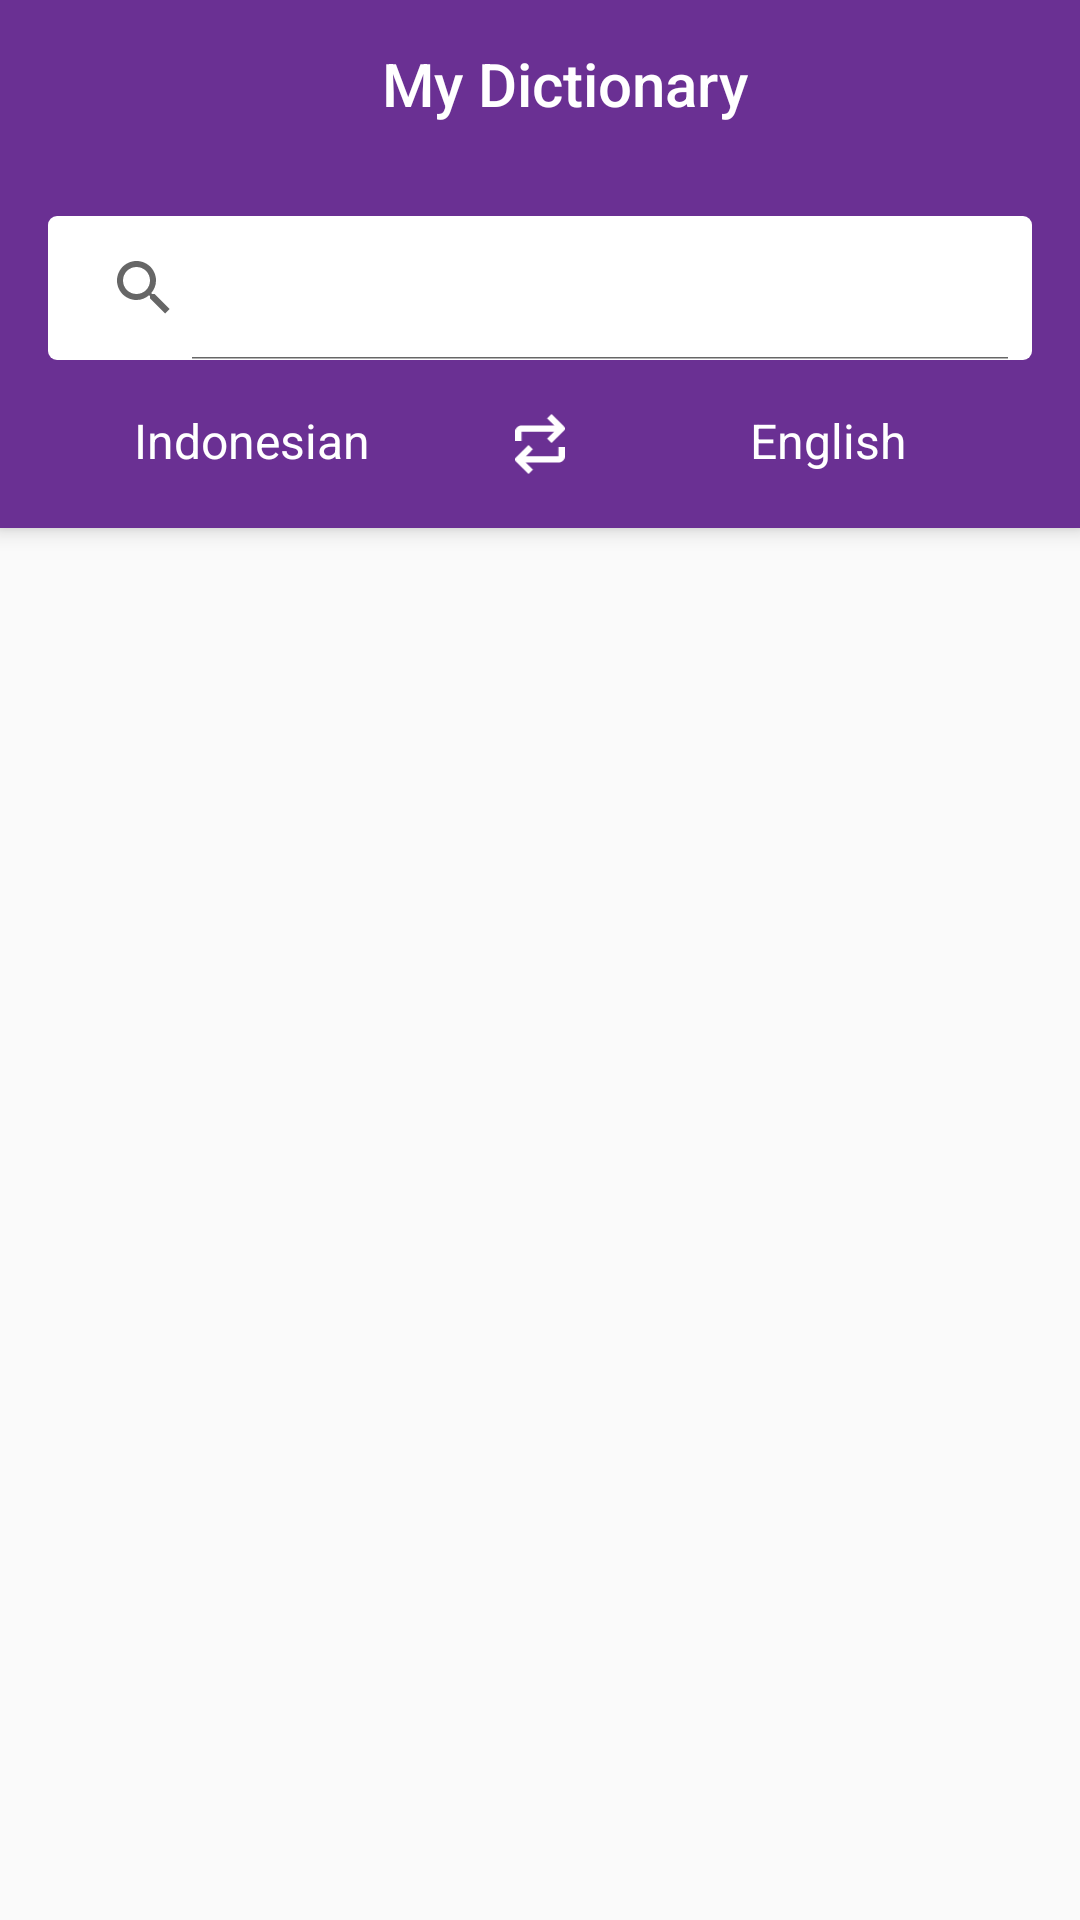

Layout XML and referenced resources for this Android screen:
<!-- AndroidManifest.xml: application theme MyMaterialTheme -->
<!-- res/layout/activity_main.xml -->
<?xml version="1.0" encoding="utf-8"?>
<android.support.design.widget.CoordinatorLayout xmlns:android="http://schemas.android.com/apk/res/android"
    xmlns:app="http://schemas.android.com/apk/res-auto"
    xmlns:tools="http://schemas.android.com/tools"
    android:layout_width="match_parent"
    android:layout_height="match_parent"
    tools:context="com.example.riza.mydictionary.ui.main.MainActivity">

    <android.support.design.widget.AppBarLayout
        android:layout_width="match_parent"
        android:layout_height="wrap_content">

        <android.support.v7.widget.Toolbar
            android:id="@+id/toolbar"
            android:layout_width="match_parent"
            android:layout_height="wrap_content">
            <FrameLayout
                android:layout_width="match_parent"
                android:layout_height="wrap_content">
                <TextView
                    android:layout_width="match_parent"
                    android:layout_height="wrap_content"
                    android:text="@string/app_name"
                    android:gravity="center"
                    android:textAppearance="@style/Base.TextAppearance.AppCompat.Title"
                    android:textColor="@android:color/white"
                    />
            </FrameLayout>
        </android.support.v7.widget.Toolbar>
        <android.support.v7.widget.SearchView
            android:id="@+id/search_view"
            app:iconifiedByDefault="false"
            android:layout_marginTop="16dp"
            android:layout_marginStart="16dp"
            android:layout_marginEnd="16dp"
            android:background="@drawable/bg_search"
            android:layout_width="match_parent"
            android:layout_height="wrap_content">
        </android.support.v7.widget.SearchView>
        <LinearLayout
            android:id="@+id/view_lang"
            android:orientation="horizontal"
            android:layout_width="match_parent"
            android:layout_height="wrap_content">

            <TextView
                android:id="@+id/tv_lang1"
                android:layout_width="0dp"
                android:layout_height="wrap_content"
                android:layout_weight="1"
                android:paddingStart="16dp"
                android:paddingEnd="0dp"
                style="@style/MTextAppearance.Language"
                android:text="@string/indonesian"
                android:gravity="center"
                />
            <ImageView
                android:layout_width="40dp"
                android:padding="10dp"
                android:layout_margin="8dp"
                android:layout_gravity="center"
                android:layout_height="40dp"
                app:srcCompat="@drawable/ic_exchange"
                />
            <TextView
                android:id="@+id/tv_lang2"
                android:layout_width="0dp"
                android:layout_height="wrap_content"
                android:layout_weight="1"
                android:paddingEnd="16dp"
                android:paddingStart="0dp"
                style="@style/MTextAppearance.Language"
                android:text="@string/english"
                android:gravity="center"
                />
        </LinearLayout>
    </android.support.design.widget.AppBarLayout>
    <RelativeLayout
        app:layout_behavior="@string/appbar_scrolling_view_behavior"
        android:layout_width="match_parent"
        android:layout_height="match_parent">
        <android.support.v7.widget.RecyclerView
            android:id="@+id/recycle_view"
            android:layout_width="match_parent"
            android:layout_height="match_parent">
        </android.support.v7.widget.RecyclerView>
    </RelativeLayout>

</android.support.design.widget.CoordinatorLayout>
<!-- resources referenced by this layout -->
<resources>
  <!-- drawable bg_search (drawable) -->
  <?xml version="1.0" encoding="utf-8"?>
  <shape android:shape="rectangle"
      xmlns:android="http://schemas.android.com/apk/res/android">
      <solid android:color="#FFFFFF"/>
      <corners android:radius="3dp"/>
  </shape>
  <!-- drawable ic_exchange (drawable) -->
  <vector xmlns:android="http://schemas.android.com/apk/res/android"
          android:width="256dp"
          android:height="310dp"
          android:viewportWidth="256.026"
          android:viewportHeight="310.72">
      <path
          android:pathData="m187.37,0 l-22.72,22.72 36.8,36.64h-169.44c-17.67,0 -32,14.33 -32,32v48h32v-48h169.44l-36.64,36.64 22.56,22.56 64,-64c6.2,-6.24 6.2,-16.32 0,-22.56z"
          android:fillColor="#ffffff"/>
      <path
          android:pathData="m224.01,219.36h-169.44l36.64,-36.64 -22.56,-22.56 -64,64c-6.2,6.24 -6.2,16.32 0,22.56l64,64 22.56,-22.56 -36.64,-36.8h169.44c17.67,0 32,-14.33 32,-32v-48h-32z"
          android:fillColor="#ffffff"/>
  </vector>
  <string name="app_name">My Dictionary</string>
  <string name="english">English</string>
  <string name="indonesian">Indonesian</string>
  <style name="MTextAppearance.Language" parent="android:TextAppearance">
          <item name="android:textSize">16sp</item>
          <item name="android:textColor">@android:color/white</item>
          <item name="android:paddingTop">16dp</item>
          <item name="android:paddingBottom">16dp</item>
      </style>
  <style name="MyMaterialTheme" parent="MyMaterialTheme.Base">
          
          <item name="android:windowContentTransitions">true</item>
          <item name="android:windowAllowEnterTransitionOverlap">true</item>
          <item name="android:windowAllowReturnTransitionOverlap">true</item>
          <item name="android:windowSharedElementEnterTransition">@android:transition/move</item>
          <item name="android:windowSharedElementExitTransition">@android:transition/move</item>
      </style>
  <style name="MyMaterialTheme.Base" parent="Theme.AppCompat.Light.DarkActionBar">
          <item name="windowNoTitle">true</item>
          <item name="windowActionBar">false</item>
          <item name="colorPrimary">@color/colorPrimary</item>
          <item name="colorPrimaryDark">@color/colorPrimaryDark</item>
          <item name="colorAccent">@color/colorAccent</item>
      </style>
  <color name="colorPrimary">#6a3093</color>
  <color name="colorPrimaryDark">#6a3093</color>
  <color name="colorAccent">#FF4081</color>
</resources>
